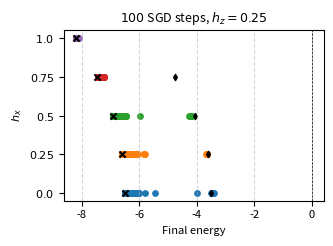

Python code for this plot:
import matplotlib.pyplot as plt
import numpy as np
# hz = 0.25, hx=0, 300 steps, ancilla + SGD, 16 random samples from all 64 possible initial states
a=[-6.362512546535749, -6.408968461405659, -6.413570902400392, -3.4494436622809617, -6.370655426823487, -6.435457459137675, -6.405727221775655, -6.391405556645677, -6.374746037452868, -6.428278265604507, -6.374632019359057, -3.3664220782250935, -3.167588962034185, -6.435420186110975, -3.3972583687967215, -6.326025132856283]
# hz = 0.25, hx=0.25, 300 steps, ancilla + SGD, 16 random samples from all 64 possible initial states
b=[-6.461988889760613, -6.464898787764363, -3.5541874089034198, -6.492208972534559, -6.469633966824328, -6.458082276833092, -6.466632394397941, -6.4608257260810165, -6.471855703316303, -6.493625900442055, -6.491500818883752, -6.464830472441996, -6.5212559967716395, -6.527864422160089, -3.4237363791257787, -6.478817311073207]
# hz = 0.5, hx=0.5, 300 steps, ancilla + SGD, 16 random samples from all 64 possible initial states
c=[-6.748168691304519, -6.708692690449972, -6.758838427742742, -6.689366511621287, -6.730356915235203, -6.763368423822595, -6.545373299879849, -6.747239946094807, -6.656406319948468, -6.323852015146152, -6.742551316109293, -6.7456718154624555, -6.675378930425091, -6.690690491081967, -6.709483393171128, -6.750939893592192]
# # hz = 0.75, hx=0.25, 300 steps, ancilla + SGD, 16 random samples from all 64 possible initial states
d=[-7.195219881642735, -7.274939021935844, -7.219523244391149, -7.23645181900039, -7.208588437588428, -7.234308895754491, -7.1797233779333505, -7.177756165669664, -7.254465242844852, -7.155580679686052, -7.222201229884676, -7.209578321160636, -7.229731021544271, -7.1369193994161275, -7.221378193733028, -7.225795752075639]
# hz = 1, hx=1, 300 steps, ancilla + SGD, 16 random samples from all 64 possible initial states
e=[-7.919096556959976, -7.909692308094259, -7.92323348503198, -7.920511653252508, -7.9211268819113885, -7.9190252161335, -7.924175029815478, -7.942292461883317, -7.918255810666953, -7.9103790992210765, -7.908281614950245, -7.922749719996802, -7.874964975430351, -7.863130404411031, -7.91529644862984, -7.906130720467563]

# hz = 0.25, hx=0, 75 steps, SGD, all 64 possible initial states
[-6.49023195152983, -6.494988037792031, -6.4905211597822765, -6.492251613395445, -6.486804538866308, -6.445459479398223, -6.488152427853283, -6.423435679124379, -6.486417675540017, -6.459577383417443, -6.247178475288218, -6.467623298723653, -6.485261087143099, -6.102648459612893, -3.454543805084355, -6.457129932820479, -6.48945303228085, -6.491841557211738, -6.482016285358001, -6.458310215461582, -6.34033739318568, -5.063950588786354, -6.38934218795327, -6.392208815102465, -6.488224472866373, -6.164532338365052, -6.423996994867209, -5.566705706825688, -5.92110621067388, -3.435547369734773, -3.440074235659312, -3.4396583275889747, -6.4948928594719675, -6.493073943743798, -6.486072739143037, -6.483737856414588, -6.353869345521483, -6.47525695613032, -6.476131880545232, -3.380666197257335, -6.1789813106850415, -6.456441257268298, -5.478548671497263, -6.120463771695139, -6.324694528609383, -4.789646897601308, -3.4731206502708543, -3.4814306943563014, -6.492690076454238, -6.492744251059059, -6.424049109075116, -6.479638559457282, -6.441770048720222, -6.391594026153238, -6.313339049537419, -3.4780675725932584, -6.335845962314631, -3.4733456912692744, -6.254161285419158, -3.488044765554699, -6.450074472545594, -3.4886476238651936, -3.4268084496795788, -3.48907410088575]
# hz = 0.25, hx=0, 100 steps, SGD, all 64 possible initial states
a=[-6.493534092639536, -6.491233354931526, -6.486246502885169, -6.483705788145565, -6.489084204786294, -6.4344798554966, -6.485640715381306, -6.244288552646322, -6.486770659987243, -6.473503976681247, -6.304930095723138, -6.468177622275631, -6.488871665095548, -6.435896419392861, -6.1976338879339945, -6.481237478018391, -6.490861618812564, -6.487696664439998, -6.468640067531567, -6.4608937850929005, -6.483204779943292, -5.994781474009994, -6.218767470811847, -6.189570134538113, -6.4815805436322735, -6.48703999751039, -6.065665347243422, -5.465565828189869, -6.337634131798076, -3.4055411324909084, -3.4366725483831466, -3.457018096010023, -6.490835044331268, -6.49041893939855, -6.481974676760323, -6.486538632853217, -6.449997294689403, -6.327404975414536, -6.477713578763042, -3.4742799657421863, -6.142113682643531, -6.134033903017996, -6.3115367185392515, -6.275719251204677, -6.299998324987514, -3.97987813846734, -3.4861855490902345, -3.486486820015889, -6.486399117001866, -6.4931169145065555, -6.468410666388753, -6.4492017480112285, -6.4477213690399715, -6.022231601006369, -5.801937329991849, -3.479299341399984, -6.2519046180919045, -3.454530618858829, -6.349506460173892, -3.4881290897480097, -6.445090631241767, -3.4861053893396017, -3.4661997880998427, -3.496488207034552]
# hz = 0.25, hx=0, 125 steps, SGD, all 64 possible initial states
[-6.491297376892129, -6.491952347710029, -6.493041015267568, -6.491303664992143, -6.489389071840801, -6.180853216997187, -6.4756809311984815, -6.232217617309902, -6.486674340909608, -6.339358740183609, -6.47498663316004, -6.4366800881195445, -6.489870732607829, -6.248235110834567, -4.985995474075086, -3.3673723470453543, -6.4951373222942665, -6.488648697980492, -6.473880951538649, -6.468845322197814, -5.875304198526196, -6.267212939613586, -6.4662641888127785, -6.179380512528931, -6.483366212089956, -6.417640366320404, -6.152953753969673, -5.221898631946648, -6.2651727823818355, -3.465261471121196, -3.4190401167331466, -3.4350626721941038, -6.493073193232448, -6.481713293492745, -6.488831972647058, -6.4833060492619, -6.434249321652322, -6.4547069770876, -6.017007862438355, -3.4271393515672166, -6.45845986524886, -6.421722456749226, -6.017101948654109, -6.445009253070038, -6.327758719825614, -3.419163176543348, -3.4888627075916174, -3.4946688052557184, -6.4886436436335995, -6.489871324212585, -6.419036986003453, -6.487063434586025, -6.484916599727038, -5.316429858081698, -4.686560973040552, -3.4594087363927497, -6.42379009501068, -4.45671706475948, -6.3409578761801395, -3.478538330164964, -6.471774007381279, -3.493454708179038, -3.490562785216782, -3.493792231278745]
# hz = 0.25, hx=0, 150 steps, SGD, all 64 possible initial states
[-6.480588993917141, -6.492822006547172, -6.485593435378392, -6.493159938656814, -6.475048223925253, -6.348890529681452, -6.486154081479777, -6.275883210223396, -6.485815693214536, -6.443100437589256, -6.239370526580255, -6.478297353263994, -6.4878297482129215, -6.365572673855016, -6.1145421129676745, -3.484123884417723, -6.4922513349587945, -6.49014700133636, -6.470511537209101, -6.42757946222644, -6.3488463861497975, -5.865336916926245, -6.3167697434427765, -6.29649072105376, -6.480671959977429, -6.487891248264237, -6.34556976793695, -5.997414002497075, -6.37438765604756, -3.456363955144693, -3.4330069371944107, -3.463426432922743, -6.492900854635774, -6.48949502002633, -6.490576430704719, -6.489096225503824, -6.468036882219289, -6.401559035244418, -6.184850036852175, -3.467634131735545, -6.23949492206666, -6.311611007745529, -4.915598464811862, -6.2162588043190565, -6.394134460713756, -5.52792401439195, -3.4895464885087377, -3.4920771319719597, -6.48646676133911, -6.489983416521645, -6.414785436634351, -6.448875949110556, -6.465548635109601, -6.411334273539868, -5.604595540095441, -3.4911787110580383, -6.294611750770474, -3.4647919804317775, -6.328289006003355, -3.4753207019311647, -3.4846153042575767, -3.4840081156695786, -3.4598599721362873, -3.489545628910434]

# hz = 0.25, hx=0.25, 75 steps, SGD, all 64 possible initial states
[-6.59643096491503, -6.593024345257929, -6.596870973287842, -6.530312572215273, -6.590634721099567, -6.371682954795333, -6.446206409151364, -6.416525714933293, -6.593691511279137, -6.5872924570116025, -6.4555203658353, -6.4154622303917055, -6.551826850531311, -6.277500819860398, -6.148733848703372, -6.3190388683735295, -6.598926338903978, -6.593192750207418, -6.595354977511273, -6.541516295271014, -6.347744885736554, -6.086408452122267, -6.179674791732637, -6.233445421639551, -6.46151468191715, -6.3977497295831025, -6.156818015133672, -3.6422395602497453, -6.108527450722591, -3.650342491090403, -3.6467463388940375, -3.645083186987065, -6.588881429511329, -6.590057308236427, -6.595290402544896, -6.562703637759006, -6.584903963683219, -6.359869135414078, -6.455826512820475, -6.3274388866819455, -6.358762057934998, -6.39705979951127, -6.250568634978902, -5.716131717169786, -6.250460582300864, -3.65045438381681, -3.6427976820860675, -3.649675527880581, -6.550941085266601, -6.529300691964953, -6.553454171871554, -6.354776635154698, -6.447658101383406, -5.696993210441918, -3.659882149170831, -3.6463295273839003, -6.38211296311107, -6.221639855557256, -6.2803006811910125, -3.649766215428041, -6.329948328646672, -3.6484602405747557, -3.650250602629754, -3.649814506356062]
# hz = 0.25, hx=0.25, 100 steps, SGD, all 64 possible initial states
b=[-6.5991372470424885, -6.594953269582181, -6.599608310003234, -6.553185108461421, -6.597074445990389, -6.395829153418922, -6.442854316753858, -6.449824885467253, -6.5942547071671465, -6.594018767011499, -6.346917985548122, -6.390444306515794, -6.522084260123594, -6.235910435008764, -6.115233520371007, -6.309365238230711, -6.5969570920224285, -6.587617375383076, -6.586887364794414, -6.555098644559074, -6.291971305054151, -6.141256198892078, -6.265224525465576, -6.288139764661917, -6.539838884184352, -6.157834441467231, -6.086473967018694, -5.823883980817803, -6.1283982461124396, -3.6429598191719568, -3.648267363154114, -3.644267778968798, -6.5983764027722565, -6.594667809818302, -6.595851416650887, -6.5390329966326775, -6.588883984901071, -6.330956875878538, -6.364752504618232, -6.161596561743754, -6.314939844642498, -6.451150791870119, -6.047188638385933, -5.7926159499386936, -6.269839534235468, -3.6431553655114834, -3.6462127849637778, -3.6518429473422107, -6.546928302229065, -6.549487471767707, -6.5303750550941775, -6.167300523847104, -6.408999980951814, -5.840663532080218, -3.680402059876215, -3.6523172671496646, -6.416770597168891, -6.358429822822203, -6.1996771179294665, -3.6465997482594994, -6.351888662340872, -3.6516543984199408, -3.6494006436284963, -3.6520260368080963]

# hz = 0.25, hx=0.5, 75 steps, SGD, all 64 possible initial states
[-6.913365460229852, -6.9153934573263065, -6.915122989536373, -6.850203817473482, -6.912381773314721, -6.773444353242564, -6.797787495677475, -6.775685967365237, -6.914400117066366, -6.894979854566404, -6.754218532835087, -6.739959561996022, -6.802741172509356, -6.6395435854220075, -6.613792419960979, -6.663926006538325, -6.9154494339406725, -6.900349988730396, -6.903380578815528, -6.84301808402336, -6.762135648872196, -6.549964546162748, -6.631463272864335, -6.632866311384326, -6.822930588258144, -6.729989224076141, -6.641893863276772, -6.409030752079724, -6.628292534733994, -6.366454580780999, -6.4086308533689245, -4.302014049951246, -6.912541051585217, -6.907138262777265, -6.914347684479858, -6.8432183122796815, -6.895005905975244, -6.774621303630513, -6.760662923720704, -6.6868807008145845, -6.780233876227552, -6.758315933027448, -6.574420824505586, -6.512280541951018, -6.64386313211841, -4.2407936908509845, -6.146498187354733, -4.1907044209749165, -6.854996794410603, -6.856298110306259, -6.83915731821501, -6.774182857907287, -6.732523086016219, -6.495502856355164, -6.476987830307037, -4.1906628806302395, -6.754956749936468, -6.700162948539681, -6.603123215312542, -4.183704926310077, -6.65437919242279, -4.189803088845447, -4.231871002589284, -4.176158753864168]
# hz = 0.25, hx=0.5, 100 steps, SGD, all 64 possible initial states
c=[-6.9171477620313455, -6.911410122286153, -6.916044804695945, -6.873735051500094, -6.913240984640776, -6.793799865970752, -6.815991273513445, -6.776396903588612, -6.912638652561618, -6.894167273399466, -6.777967666115041, -6.791758440403646, -6.819709358207992, -6.669473173009942, -6.661357726834731, -6.682522979366951, -6.9118136084559625, -6.912957957325481, -6.901065848269599, -6.8726472199777415, -6.78621465377749, -6.648000184939015, -6.676818572541234, -6.651155416706882, -6.831416591424765, -6.782455552724972, -6.681531558946734, -6.4883664751604355, -6.6408998267350325, -6.475820579945897, -6.468497687851238, -4.28292649977601, -6.914318924055415, -6.910587608084478, -6.909219044917741, -6.852615474249771, -6.898827973598623, -6.7824274145158965, -6.791890703450985, -6.715079149993307, -6.812440802476121, -6.798355006618018, -6.6276288039683715, -6.508041724060682, -6.653053892614393, -5.990803183009433, -6.472256137353178, -4.1989817362696975, -6.857748803492256, -6.854207473405268, -6.868587441811886, -6.683637206629271, -6.782495566318023, -6.520821608647608, -6.556165794418552, -4.20348224396085, -6.778066027558417, -6.77386220673707, -6.664550953820373, -4.194154717972703, -6.700841502396429, -4.195452620012547, -4.250730147623911, -4.182837054865161]

# hz = 0.25, hx=0.75, 75 steps, SGD, all 64 possible initial states
[-7.442107222086839, -7.440899131593207, -7.44586922862088, -7.416116258227233, -7.446347386968768, -7.3978758533681415, -7.395118368458652, -7.361005153277145, -7.441966107575602, -7.438635110018476, -7.35516903748725, -7.354608885989116, -7.366580770765209, -7.293671447110112, -7.285900609551404, -7.283957024283858, -7.448733601225563, -7.442485208677103, -7.4443563413985485, -7.407118965003472, -7.373217457293044, -7.260191294515723, -7.279695622633542, -7.281085030246636, -7.387106100707047, -7.3817976826101654, -7.275811476514161, -7.2290048739119825, -7.299419212346642, -7.198884619154799, -7.2353699657450825, -7.20688004505584, -7.440956143406297, -7.446359100442793, -7.433048510074817, -7.410102106747766, -7.437560260455194, -7.372621084333894, -7.363844073606158, -7.31304359509159, -7.38676707204043, -7.35181295469313, -7.264828464192404, -7.221205487292894, -7.293851444605317, -7.193655598455037, -7.228392936099201, -7.184438477096809, -7.407483459827116, -7.406615909487883, -7.402985192903789, -7.316651589012873, -7.351469398168852, -7.25627904533765, -7.232003649914399, -7.166082964325176, -7.366413701743372, -7.316774641054203, -7.283057024021974, -7.1892720586093075, -7.296491902004816, -7.167739535305021, -7.199998356010723, -7.098364845868597]
# hz = 0.25, hx=0.75, 100 steps, SGD, all 64 possible initial states
d=[-7.44238630268144, -7.441425681142082, -7.448164354143908, -7.429486881250249, -7.439753492078693, -7.387166254177204, -7.389292842266827, -7.3745857894894185, -7.44565939107166, -7.4379687251351445, -7.359208150424654, -7.363237627560294, -7.378193767180231, -7.3321167079070255, -7.303577531582763, -7.314648210297639, -7.445630960478443, -7.440348330245275, -7.4491309630769855, -7.417368291461431, -7.387476556491283, -7.306610808092629, -7.29668428067615, -7.321537366536226, -7.396796637822903, -7.368222132750089, -7.328134132956557, -7.298405303600316, -7.318651313631198, -7.2657784375832355, -7.270080492849925, -7.2498165434831465, -7.446559920647655, -7.433125287136153, -7.437145862905179, -7.412780774026845, -7.434600508388824, -7.383964683943924, -7.37231896991141, -7.350408549205123, -7.4031883050573635, -7.397459510148498, -7.29862552426641, -7.272300232437215, -7.323776917203263, -7.248683029575336, -7.266559123911501, -7.23337491793125, -7.411501861022795, -7.409403584331515, -7.412394258083883, -7.347298533290772, -7.3728033663347325, -7.279423539727216, -7.2761321797443035, -7.2293769820193505, -7.387177763746333, -7.346164075907077, -7.32647169709066, -7.257040659420699, -7.3107305207057145, -7.231197957539255, -7.243205944437745, -7.2180273088969855]

# hz = 0.25, hx=1, 75 steps, SGD, all 64 possible initial states
[-8.193886985498622, -8.190631412197854, -8.182236449903392, -8.178493881042378, -8.186799610975278, -8.169890568870846, -8.165237118786992, -8.159930537614214, -8.194926780831132, -8.190890868429863, -8.16713380835849, -8.154105076011366, -8.14391484048455, -8.113186017382018, -8.138178460960994, -8.120864152169279, -8.191416935419701, -8.193768069893029, -8.192742801102428, -8.178296028865512, -8.162415949348812, -8.10907017893845, -8.12160520758962, -8.120417687917907, -8.162533694904234, -8.141935408622793, -8.115541947946602, -8.093852385705311, -8.114523648315991, -8.113007249157839, -8.105446502958765, -8.079547268873162, -8.188826592850171, -8.189900108574397, -8.188962671427433, -8.173556049045388, -8.179411529856408, -8.172430559837908, -8.157599750822186, -8.139897015576121, -8.163287181194812, -8.169373525297964, -8.120227593173187, -8.111506497145209, -8.108373433426195, -8.093961561021851, -8.104202660530191, -8.089535074002734, -8.17924598525976, -8.16605762111254, -8.173323575313825, -8.130997483394593, -8.168630923362153, -8.118965065599522, -8.117245643079594, -8.088582121032555, -8.170460643110568, -8.139474205283138, -8.132778156288028, -8.084091945418269, -8.121683496420276, -8.094987660803742, -8.07701888359708, -8.07435759905488]
# hz = 0.25, hx=1, 100 steps, SGD, all 64 possible initial states
e=[-8.189713664721205, -8.19112704757248, -8.192490745449787, -8.179783398188558, -8.190291137786655, -8.18282688042461, -8.171432397797302, -8.177254041990013, -8.19113627338354, -8.183708378819512, -8.168017989085559, -8.168903431864955, -8.155499543362247, -8.141432477141876, -8.153608080138088, -8.137948359154336, -8.19030856102643, -8.19757387479619, -8.195984710105533, -8.179805258834087, -8.177267633734692, -8.137855454564447, -8.14306541833658, -8.143511317843966, -8.170110443134933, -8.154873011048204, -8.144442713343274, -8.1134567246818, -8.134695347487504, -8.130280871896185, -8.125875646066385, -8.119556941445977, -8.189083261607514, -8.193600130522212, -8.190986749238572, -8.173004789543638, -8.186623176382279, -8.17379134819983, -8.159104716418982, -8.161109961310549, -8.176784421730519, -8.171347315622056, -8.126003850276527, -8.134047476886646, -8.142143503451772, -8.125860380422276, -8.128447492395216, -8.11985828672331, -8.177247174009203, -8.186935786794454, -8.189124474355113, -8.16747674875421, -8.160829560588093, -8.133067927377832, -8.140866811961669, -8.119398876320323, -8.162738173157297, -8.151557341490163, -8.139042358954647, -8.12184258473318, -8.134623416063498, -8.129674131989482, -8.13455247292295, -8.127334874329836]


ground_state_energies = [np.float64(-6.5), np.float64(-6.605664158394072), np.float64(-6.923864630173677), np.float64(-7.457397588944909), np.float64(-8.207373050071812)]
metastable_energies = [-3.5,-3.622984403370049,-4.053763419873856,-4.77616659052858]
list_of_results = [a,b,c,d,e]

plt.figure(figsize=(3.375, 2.5))  # PRL width, adjusted height
plt.rcParams.update({'font.size': 8})  # Adjust font size for PRL

scaling_factor = 0.3  # Adjust this to bring points closer together

for i, numbers in enumerate(list_of_results):
    y = [i * scaling_factor] * len(numbers)  # Scale down y values
    hx_value = i * 0.25
    plt.scatter(numbers, y, label=fr"$h_x={hx_value}$", marker='o', s=15)
    plt.scatter(ground_state_energies[i], [i * scaling_factor], marker='x', color='black', s=20)
    if i != 4:
        plt.scatter(metastable_energies[i], [i * scaling_factor], marker='d', color='black', s=10)

plt.axvline(0, color='black', linewidth=0.5, linestyle='--')

# Adjust y-ticks to reflect the scaled spacing
plt.yticks([i * scaling_factor for i in range(len(list_of_results))], 
           [fr"${i*0.25}$" for i in range(len(list_of_results))])

plt.xlabel("Final energy", fontsize=8)
plt.ylabel(r"$h_x$", fontsize=8)
plt.title(r"$100$ SGD steps, $h_z=0.25$", fontsize=9)

plt.grid(axis='x', linestyle='--', alpha=0.5)
# plt.legend(fontsize=7, loc='best', frameon=False)
plt.tight_layout()

# Save for PRL
plt.savefig("plot.pdf", dpi=300, bbox_inches='tight', format='pdf')
plt.show()



